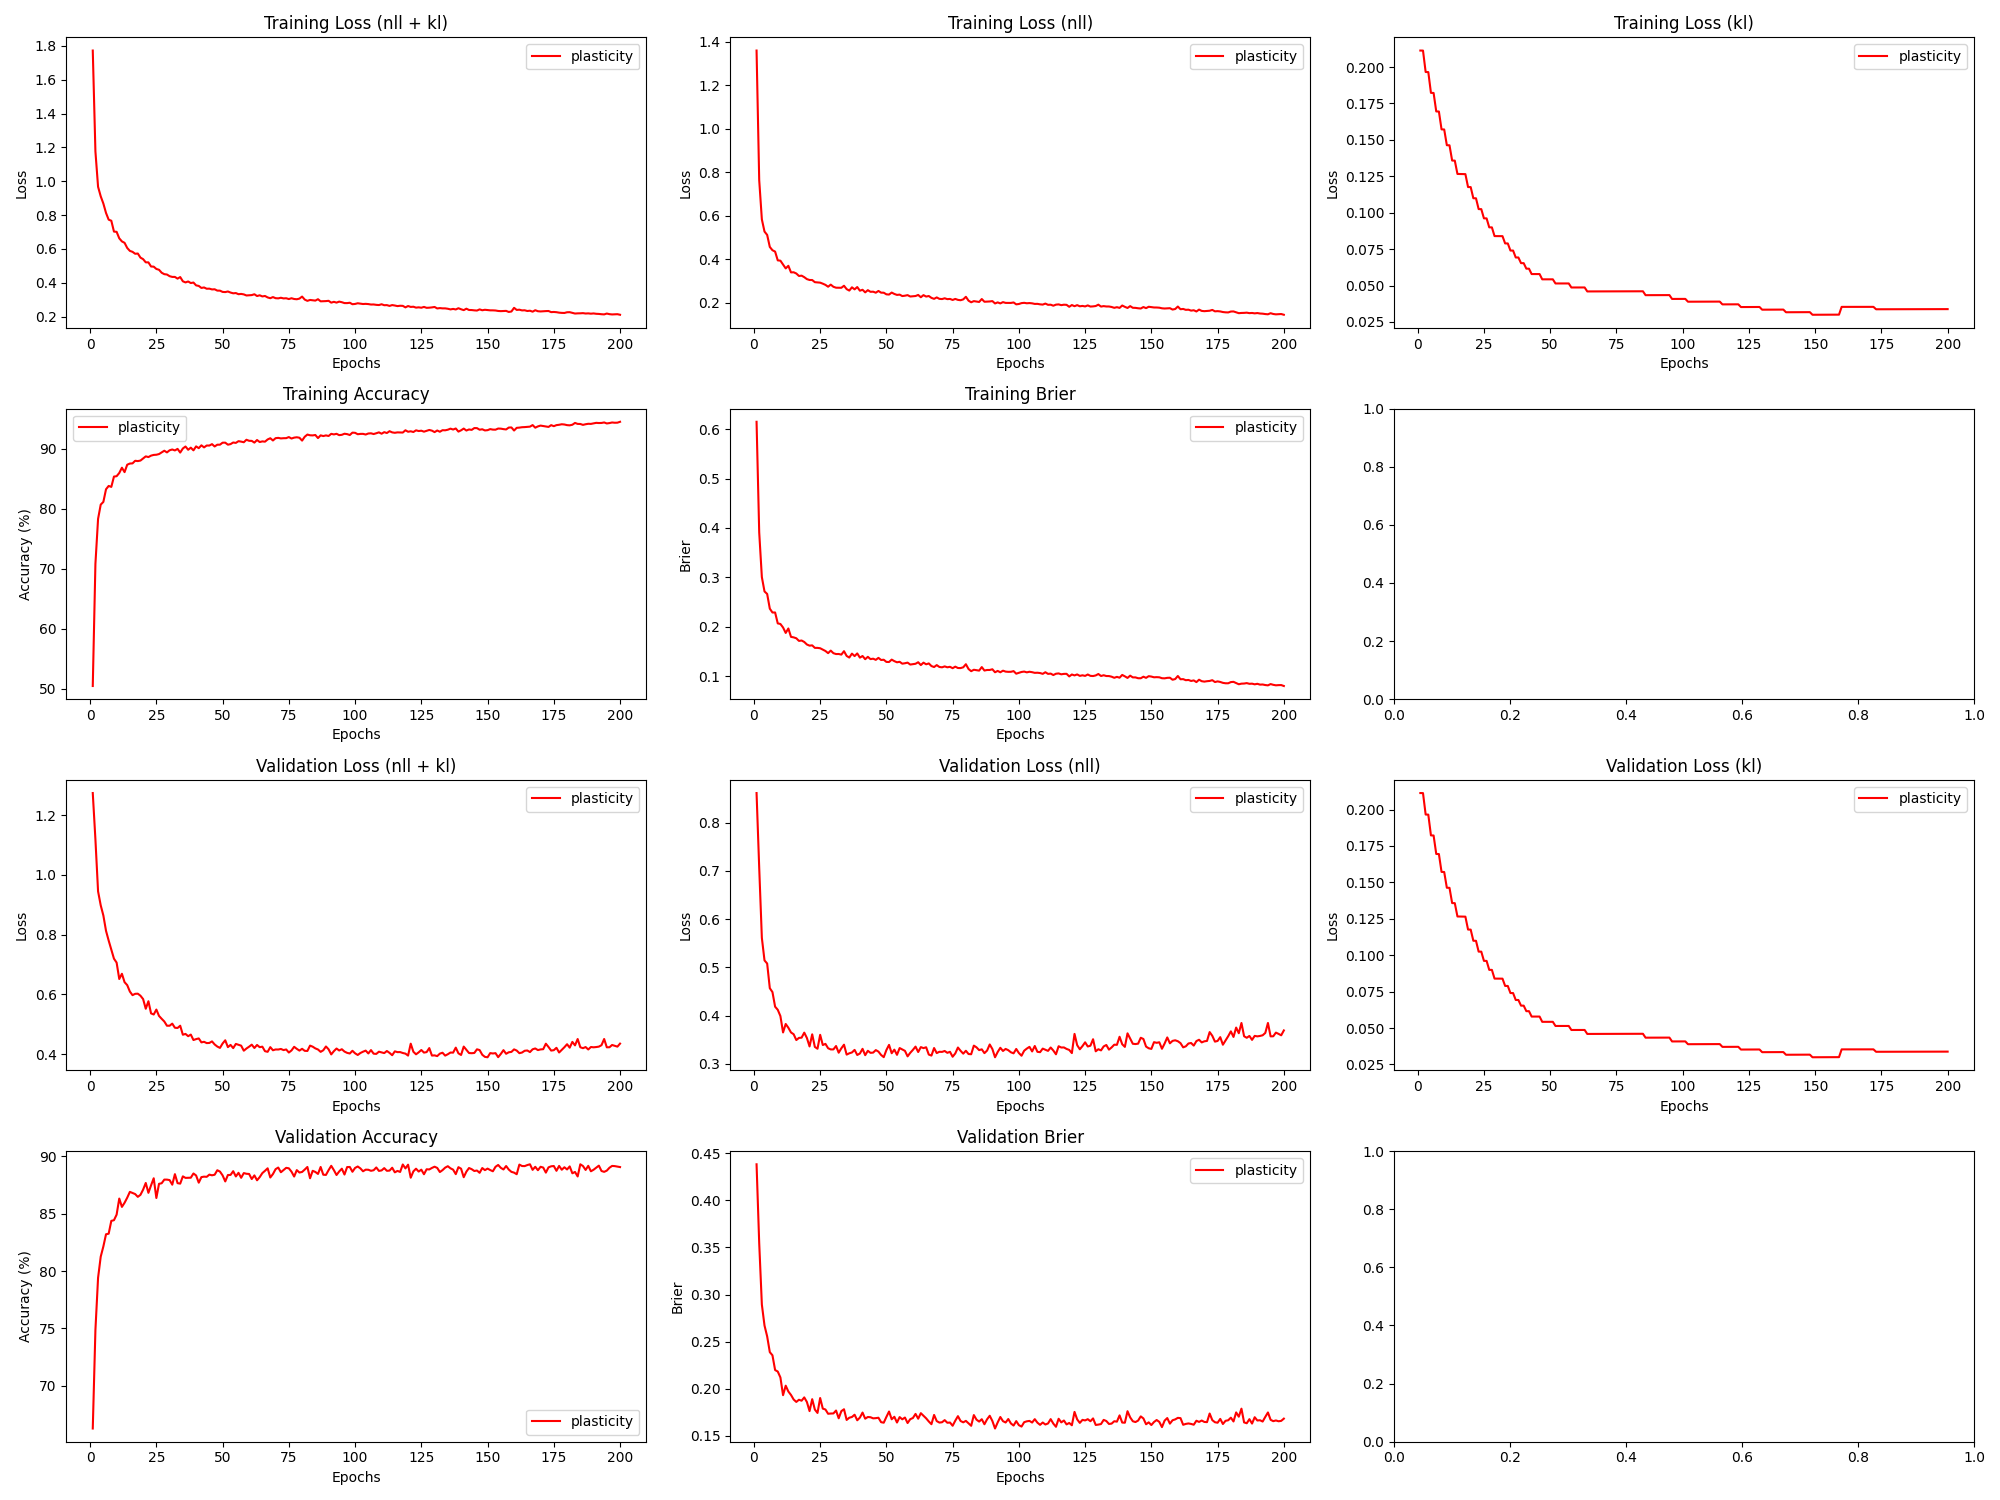

Source data for this figure (header and first rows):
epoch, train_loss_total, train_loss_nll, train_loss_kl, train_loss_penalty, train_acc, train_brier, val_loss_total, val_loss_nll, val_loss_kl, val_loss_penalty, val_acc, val_brier, param_count
1, 1.773, 1.361, 0.2113, 0.201, 50.48, 0.6149, 1.274, 0.8615, 0.2113, 0.201, 66.29, 0.4382, 803860
2, 1.176, 0.7641, 0.2113, 0.201, 70.83, 0.391, 1.119, 0.7066, 0.2113, 0.201, 74.87, 0.3545, 803860
3, 0.9674, 0.5836, 0.1966, 0.1872, 78.32, 0.3005, 0.945, 0.5612, 0.1966, 0.1872, 79.41, 0.2893, 748612
4, 0.9112, 0.5275, 0.1965, 0.1872, 80.7, 0.2715, 0.8983, 0.5146, 0.1965, 0.1872, 81.25, 0.2671, 748612
5, 0.8682, 0.5121, 0.1823, 0.1738, 81.16, 0.2665, 0.8641, 0.5081, 0.1823, 0.1738, 82.14, 0.2555, 695092
6, 0.8127, 0.4567, 0.1822, 0.1738, 83.26, 0.2367, 0.8129, 0.457, 0.1822, 0.1738, 83.2, 0.2388, 695092
7, 0.773, 0.4416, 0.1695, 0.1619, 83.82, 0.2289, 0.7803, 0.4489, 0.1695, 0.1619, 83.25, 0.2355, 647550
8, 0.7666, 0.4353, 0.1695, 0.1619, 83.66, 0.2289, 0.75, 0.4186, 0.1694, 0.1619, 84.37, 0.2198, 647550
9, 0.7025, 0.395, 0.1572, 0.1504, 85.38, 0.2069, 0.7197, 0.4122, 0.1572, 0.1504, 84.42, 0.2182, 601460
10, 0.701, 0.3935, 0.1571, 0.1504, 85.44, 0.2057, 0.7066, 0.3992, 0.1571, 0.1504, 84.91, 0.2119, 601460
11, 0.6626, 0.3761, 0.1463, 0.1402, 85.97, 0.1986, 0.6517, 0.3652, 0.1463, 0.1402, 86.31, 0.1931, 560820
12, 0.6444, 0.358, 0.1463, 0.1402, 86.86, 0.1875, 0.6693, 0.3828, 0.1462, 0.1402, 85.58, 0.2032, 560820
13, 0.6361, 0.3699, 0.1358, 0.1303, 86.12, 0.1966, 0.6411, 0.375, 0.1358, 0.1303, 85.94, 0.197, 521380
14, 0.6057, 0.3396, 0.1358, 0.1303, 87.35, 0.1796, 0.6313, 0.3652, 0.1357, 0.1303, 86.38, 0.1934, 521380
15, 0.5885, 0.3401, 0.1266, 0.1217, 87.55, 0.1786, 0.6098, 0.3615, 0.1266, 0.1217, 86.89, 0.1885, 486910
16, 0.5828, 0.3345, 0.1266, 0.1217, 87.58, 0.1767, 0.5977, 0.3494, 0.1265, 0.1217, 86.79, 0.186, 486910
17, 0.5714, 0.3231, 0.1265, 0.1217, 88.01, 0.1714, 0.6021, 0.3539, 0.1265, 0.1217, 86.7, 0.1883, 486910
18, 0.5728, 0.3246, 0.1265, 0.1217, 87.96, 0.1722, 0.6026, 0.3544, 0.1265, 0.1217, 86.46, 0.1873, 486910
19, 0.5486, 0.3176, 0.1176, 0.1134, 88.05, 0.1693, 0.5958, 0.3648, 0.1176, 0.1134, 86.63, 0.1908, 453412
20, 0.5396, 0.3086, 0.1176, 0.1134, 88.39, 0.1641, 0.5846, 0.3537, 0.1176, 0.1134, 87.08, 0.1859, 453412
21, 0.5207, 0.3046, 0.1099, 0.1061, 88.75, 0.1618, 0.5522, 0.3362, 0.1099, 0.1061, 87.67, 0.1762, 424452
22, 0.5205, 0.3045, 0.1099, 0.1061, 88.63, 0.1624, 0.5774, 0.3614, 0.1099, 0.1061, 86.81, 0.1889, 424452
23, 0.4961, 0.2946, 0.1025, 0.09907, 88.87, 0.1573, 0.5367, 0.3352, 0.1025, 0.09906, 87.46, 0.1779, 396260
24, 0.4952, 0.2937, 0.1024, 0.09907, 88.99, 0.1573, 0.533, 0.3315, 0.1024, 0.09906, 88.08, 0.1743, 396260
25, 0.4816, 0.2924, 0.09613, 0.09306, 89.02, 0.1566, 0.5495, 0.3603, 0.09611, 0.09306, 86.36, 0.1901, 372222
26, 0.4768, 0.2876, 0.0961, 0.09306, 89.13, 0.1539, 0.5283, 0.3392, 0.09609, 0.09306, 87.59, 0.1789, 372222
27, 0.4593, 0.2822, 0.08995, 0.08719, 89.41, 0.151, 0.5187, 0.3415, 0.08994, 0.08719, 87.64, 0.1779, 348772
28, 0.4507, 0.2736, 0.08993, 0.08719, 89.69, 0.1467, 0.5096, 0.3325, 0.08992, 0.08719, 87.96, 0.1734, 348772
29, 0.4487, 0.2833, 0.08395, 0.08148, 89.41, 0.1518, 0.4954, 0.33, 0.08394, 0.08148, 87.96, 0.1736, 325910
30, 0.4388, 0.2734, 0.08393, 0.08148, 89.76, 0.1466, 0.4954, 0.33, 0.08392, 0.08148, 87.92, 0.1737, 325910
31, 0.4346, 0.2692, 0.08392, 0.08148, 89.89, 0.1448, 0.5025, 0.3371, 0.08391, 0.08148, 87.52, 0.1768, 325910
32, 0.4345, 0.2691, 0.0839, 0.08148, 89.73, 0.1449, 0.4886, 0.3232, 0.0839, 0.08148, 88.43, 0.1686, 325910
33, 0.4244, 0.2688, 0.07891, 0.0767, 89.99, 0.1437, 0.4879, 0.3323, 0.07891, 0.0767, 87.65, 0.1762, 306782
34, 0.4337, 0.2781, 0.0789, 0.0767, 89.38, 0.1506, 0.4954, 0.3398, 0.07889, 0.0767, 87.61, 0.1782, 306782
35, 0.4086, 0.2626, 0.07403, 0.07202, 90.06, 0.141, 0.4653, 0.3193, 0.07402, 0.07202, 88.24, 0.1668, 288086
36, 0.4019, 0.2559, 0.07401, 0.07202, 90.39, 0.1377, 0.468, 0.322, 0.07401, 0.07202, 88.11, 0.1692, 288086
37, 0.4076, 0.2709, 0.06926, 0.06746, 89.84, 0.1457, 0.4604, 0.3237, 0.06926, 0.06746, 88.12, 0.17, 269822
38, 0.3983, 0.2616, 0.06925, 0.06746, 90.2, 0.1407, 0.4658, 0.3291, 0.06925, 0.06746, 88.12, 0.1724, 269822
39, 0.4012, 0.2721, 0.06537, 0.06373, 89.75, 0.1461, 0.4476, 0.3185, 0.06537, 0.06373, 88.49, 0.1665, 254932
40, 0.3845, 0.2554, 0.06537, 0.06373, 90.41, 0.1376, 0.4507, 0.3216, 0.06536, 0.06373, 88.32, 0.1693, 254932
41, 0.3813, 0.2596, 0.06159, 0.06009, 90.11, 0.1409, 0.4529, 0.3313, 0.06158, 0.06009, 87.69, 0.1747, 240342
42, 0.3694, 0.2477, 0.06158, 0.06009, 90.59, 0.1344, 0.4398, 0.3181, 0.06158, 0.06009, 88.17, 0.1682, 240342
43, 0.3722, 0.2578, 0.05788, 0.05651, 90.24, 0.1392, 0.4416, 0.3272, 0.05788, 0.05651, 88.22, 0.17, 226052
44, 0.3646, 0.2502, 0.05787, 0.05651, 90.55, 0.1346, 0.4373, 0.3229, 0.05787, 0.05651, 88.2, 0.1697, 226052
45, 0.3652, 0.2508, 0.05787, 0.05651, 90.55, 0.1354, 0.4378, 0.3234, 0.05787, 0.05651, 88.39, 0.1685, 226052
46, 0.3606, 0.2462, 0.05787, 0.05651, 90.78, 0.1331, 0.443, 0.3286, 0.05787, 0.05651, 88.33, 0.1687, 226052
47, 0.3614, 0.2541, 0.05426, 0.05302, 90.4, 0.1371, 0.4328, 0.3255, 0.05426, 0.05302, 88.38, 0.1692, 212062
48, 0.3536, 0.2464, 0.05426, 0.05302, 90.69, 0.1328, 0.4258, 0.3185, 0.05426, 0.05302, 88.78, 0.1645, 212062
49, 0.3533, 0.2461, 0.05426, 0.05302, 90.69, 0.1333, 0.4213, 0.314, 0.05426, 0.05302, 88.66, 0.1639, 212062
50, 0.3459, 0.2386, 0.05426, 0.05302, 91.03, 0.1289, 0.436, 0.3287, 0.05426, 0.05302, 88.33, 0.1701, 212062
51, 0.3449, 0.2376, 0.05426, 0.05302, 91.03, 0.1287, 0.4467, 0.3394, 0.05426, 0.05302, 87.8, 0.1758, 212062
52, 0.3484, 0.2468, 0.05142, 0.05027, 90.69, 0.1336, 0.4238, 0.3221, 0.05142, 0.05027, 88.36, 0.1676, 201086
53, 0.3421, 0.2404, 0.05142, 0.05027, 90.79, 0.1305, 0.4313, 0.3296, 0.05142, 0.05027, 88.37, 0.1702, 201086
54, 0.3377, 0.236, 0.05142, 0.05027, 91.06, 0.1281, 0.4205, 0.3188, 0.05142, 0.05027, 88.69, 0.1641, 201086
55, 0.339, 0.2373, 0.05142, 0.05027, 90.99, 0.1291, 0.4346, 0.3329, 0.05143, 0.05027, 88.23, 0.1699, 201086
56, 0.3324, 0.2307, 0.05143, 0.05027, 91.28, 0.1253, 0.4318, 0.3301, 0.05143, 0.05027, 88.55, 0.1675, 201086
57, 0.334, 0.2323, 0.05143, 0.05027, 91.2, 0.1262, 0.4288, 0.3271, 0.05143, 0.05027, 88.12, 0.1694, 201086
58, 0.3312, 0.2349, 0.04866, 0.04758, 91.1, 0.1275, 0.4119, 0.3157, 0.04866, 0.04758, 88.53, 0.1636, 190302
59, 0.3249, 0.2286, 0.04866, 0.04758, 91.51, 0.1235, 0.4192, 0.323, 0.04866, 0.04758, 88.47, 0.1676, 190302
60, 0.326, 0.2298, 0.04866, 0.04758, 91.34, 0.1244, 0.4253, 0.329, 0.04867, 0.04758, 88.45, 0.1689, 190302
... 140 more rows
